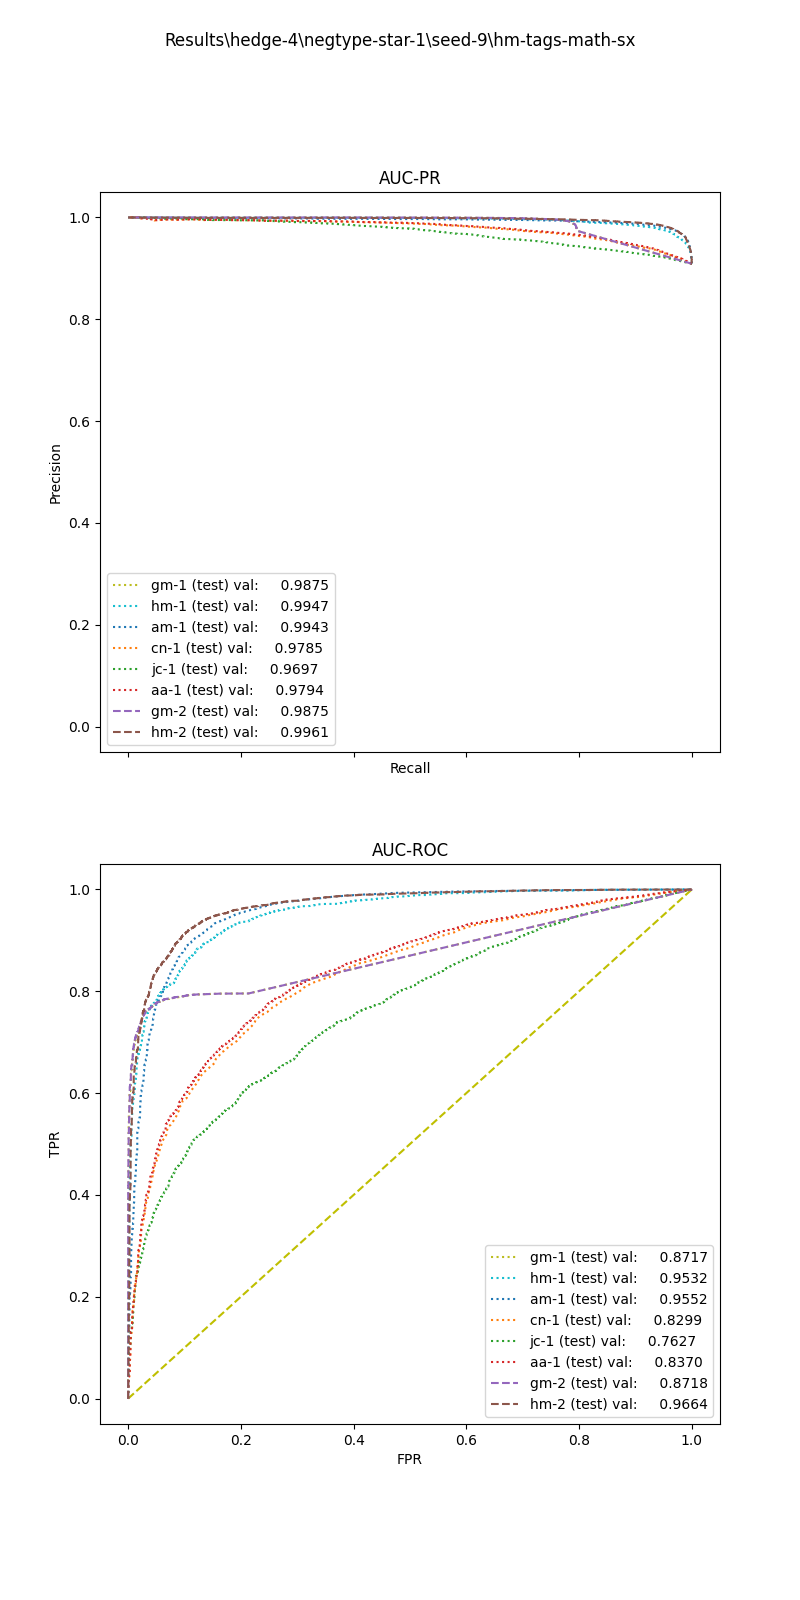

The table this chart was drawn from, first rows:
, input_dim1, pred_dim1, input_dim2, pred_dim2, input_dim3, pred_dim3, label
0, 76.27, 1.0, 2.0, 1.0, , , 1.0
1, 13.9, 1.0, 1.846, 1.0, , , 1.0
2, 81.64, 1.0, 2.544, 1.0, , , 1.0
3, 14.96, 1.0, 88.0, 1.0, , , 1.0
4, 13.89, 1.0, 3.055, 1.0, , , 1.0
5, 24.05, 1.0, 0.0, 1.0, , , 1.0
6, 68.44, 1.0, 2.667, 1.0, , , 1.0
7, 21.03, 1.0, 5.854, 1.0, , , 1.0
8, 27.81, 1.0, 1.778, 1.0, , , 1.0
9, 73.55, 1.0, 5.366, 1.0, , , 1.0
10, 20.69, 1.0, 0.0, 1.0, , , 1.0
11, 62.38, 1.0, 4.0, 1.0, , , 1.0
12, 9.585, 1.0, 0.0, 1.0, , , 1.0
13, 66.08, 1.0, 5.378, 1.0, , , 1.0
14, 60.52, 1.0, 5.199, 1.0, , , 1.0
15, 32.3, 1.0, 4.0, 1.0, , , 1.0
16, 3.391, 1.0, 12.0, 1.0, , , 1.0
17, 24.87, 1.0, 3.818, 1.0, , , 1.0
18, 23.82, 1.0, 9.025, 1.0, , , 1.0
19, 6.242, 1.0, 0.0, 1.0, , , 1.0
20, 7.596, 1.0, 2.286, 1.0, , , 1.0
21, 36.72, 1.0, 3.513, 1.0, , , 1.0
22, 21.43, 1.0, 2.537, 1.0, , , 1.0
23, 46.58, 1.0, 7.923, 1.0, , , 1.0
24, 57.32, 1.0, 37.05, 1.0, , , 1.0
25, 96.17, 1.0, 9.071, 1.0, , , 1.0
26, 77.06, 1.0, 15.85, 1.0, , , 1.0
27, 31.91, 1.0, 3.951, 1.0, , , 1.0
28, 90.31, 1.0, 3.202, 1.0, , , 1.0
29, 39.36, 1.0, 6.0, 1.0, , , 1.0
30, 1.636, 1.0, 2.661, 1.0, , , 1.0
31, 28.71, 1.0, 5.647, 1.0, , , 1.0
32, 44.94, 1.0, 3.0, 1.0, , , 1.0
33, 18.07, 1.0, 3.969, 1.0, , , 1.0
34, 47.76, 1.0, 9.784, 1.0, , , 1.0
35, 11.39, 1.0, 3.714, 1.0, , , 1.0
36, 30.56, 1.0, 2.0, 1.0, , , 1.0
37, 37.14, 1.0, 3.09, 1.0, , , 1.0
38, 63.81, 1.0, 2.759, 1.0, , , 1.0
39, 21.25, 1.0, 0.0, 1.0, , , 1.0
40, 9.628, 1.0, 4.0, 1.0, , , 1.0
41, 86.59, 1.0, 3.495, 1.0, , , 1.0
42, 32.25, 1.0, 13.75, 1.0, , , 1.0
43, 22.78, 1.0, 8.0, 1.0, , , 1.0
44, 55.79, 1.0, 0.0, 1.0, , , 1.0
45, 15.88, 1.0, 14.77, 1.0, , , 1.0
46, 46.96, 1.0, 11.83, 1.0, , , 1.0
47, 5.373, 1.0, 4.0, 1.0, , , 1.0
48, 15.7, 1.0, 3.256, 1.0, , , 1.0
49, 93.3, 1.0, 54.04, 1.0, , , 1.0
50, 28.6, 1.0, 4.0, 1.0, , , 1.0
51, 73.73, 1.0, 5.097, 1.0, , , 1.0
52, 18.22, 1.0, 2.886, 1.0, , , 1.0
53, 27.51, 1.0, 8.949, 1.0, , , 1.0
54, 100.1, 1.0, 13.98, 1.0, , , 1.0
55, 61.55, 1.0, 4.771, 1.0, , , 1.0
56, 48.49, 1.0, 51.48, 1.0, , , 1.0
57, 14.4, 1.0, 12.0, 1.0, , , 1.0
58, 54.14, 1.0, 1.263, 1.0, , , 1.0
59, 7.787, 1.0, 4.0, 1.0, , , 1.0
... 27,930 more rows
